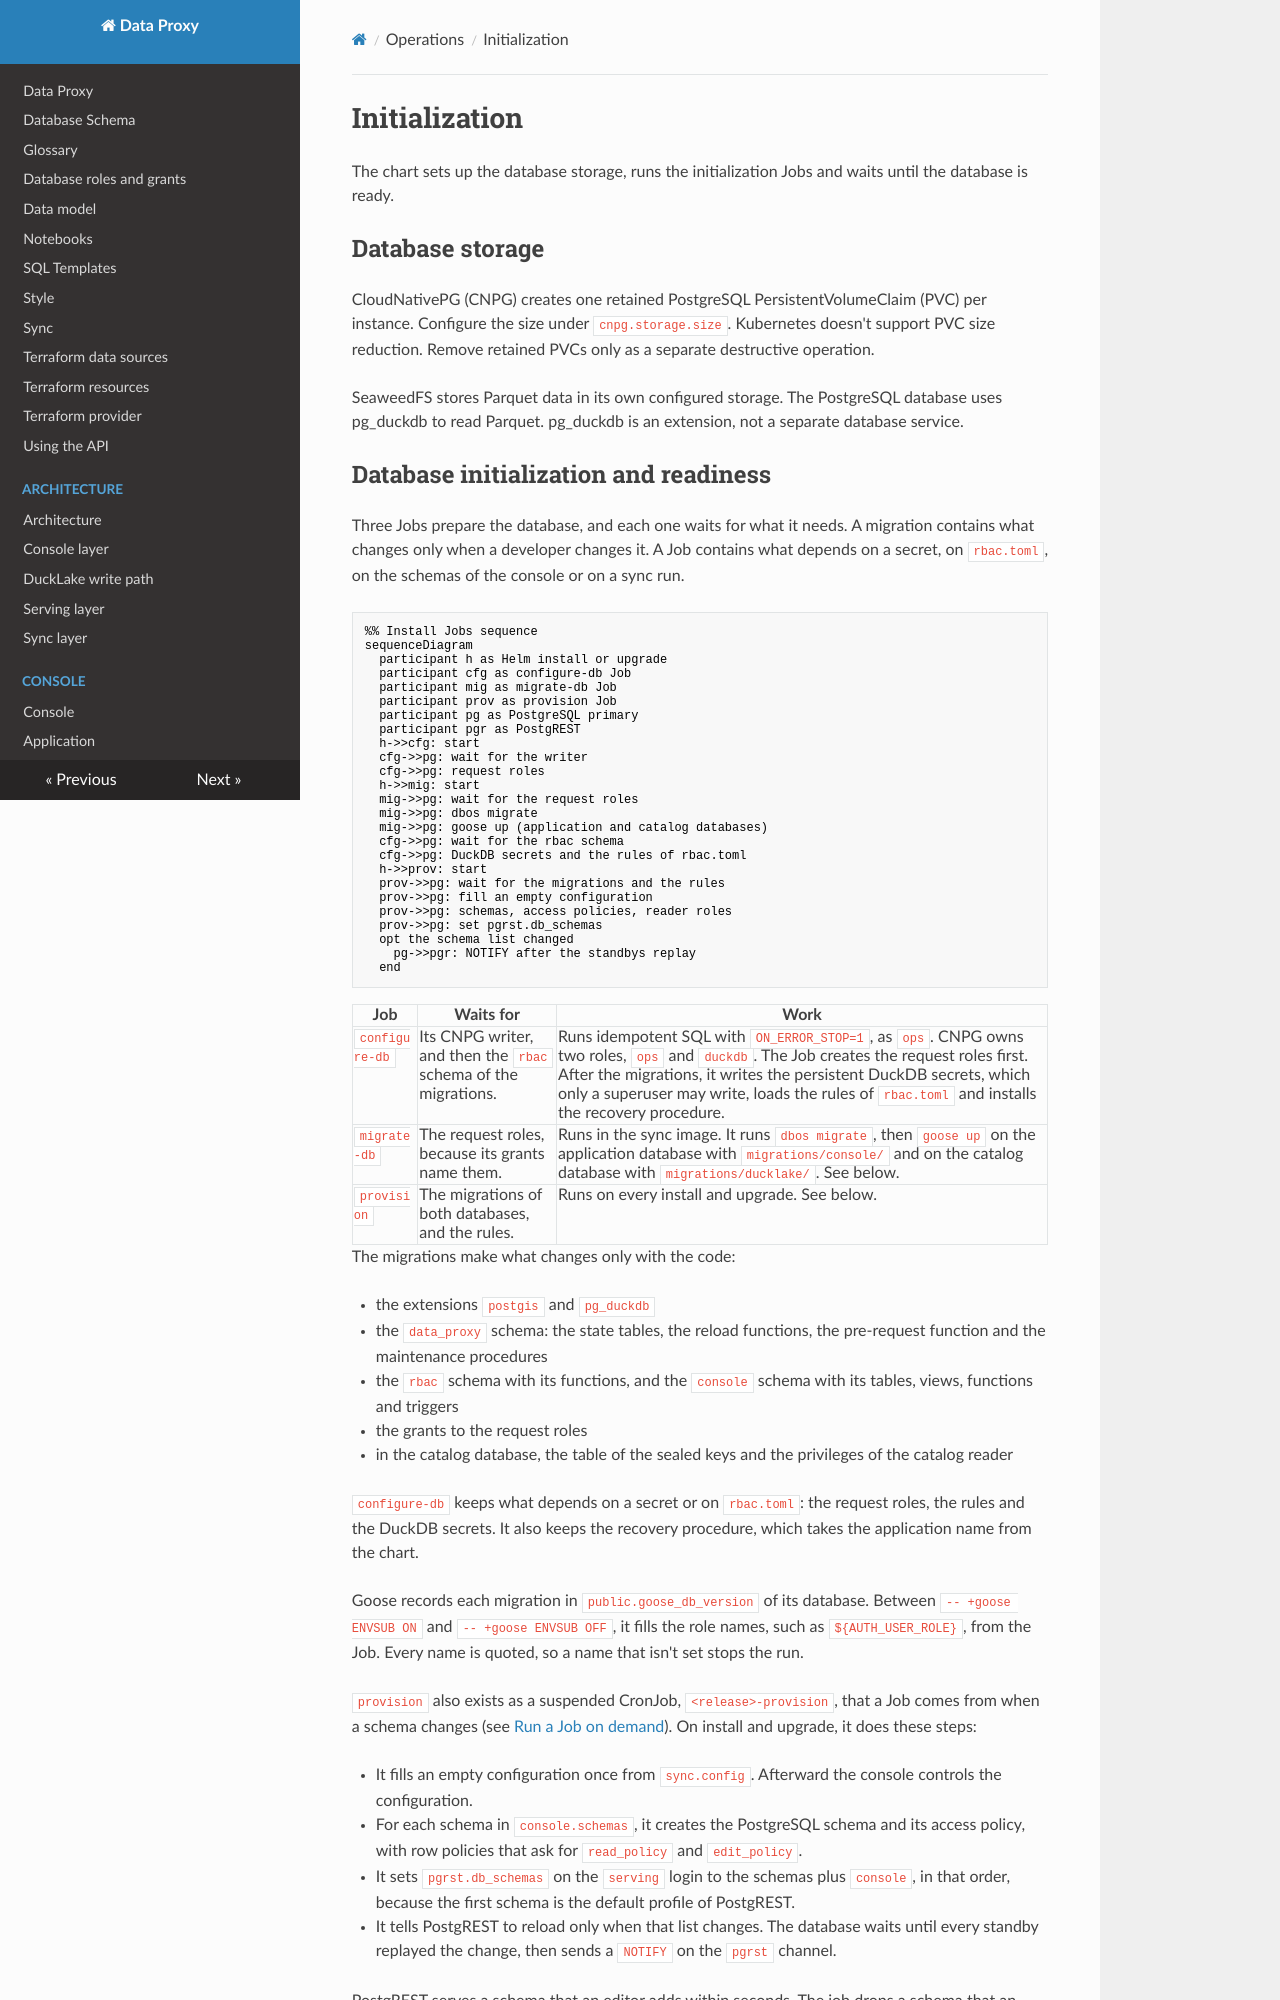

repository: prefeitura-rio/data-proxy · page: operations/initialization/index.html · generator: mkdocs

# Initialization

The chart sets up the database storage, runs the initialization Jobs and waits until the database is ready.

## Database storage

CloudNativePG (CNPG) creates one retained PostgreSQL PersistentVolumeClaim (PVC) per instance. Configure the size under `cnpg.storage.size`. Kubernetes doesn't support PVC size reduction. Remove retained PVCs only as a separate destructive operation.

SeaweedFS stores Parquet data in its own configured storage. The PostgreSQL database uses pg_duckdb to read Parquet. pg_duckdb is an extension, not a separate database service.
